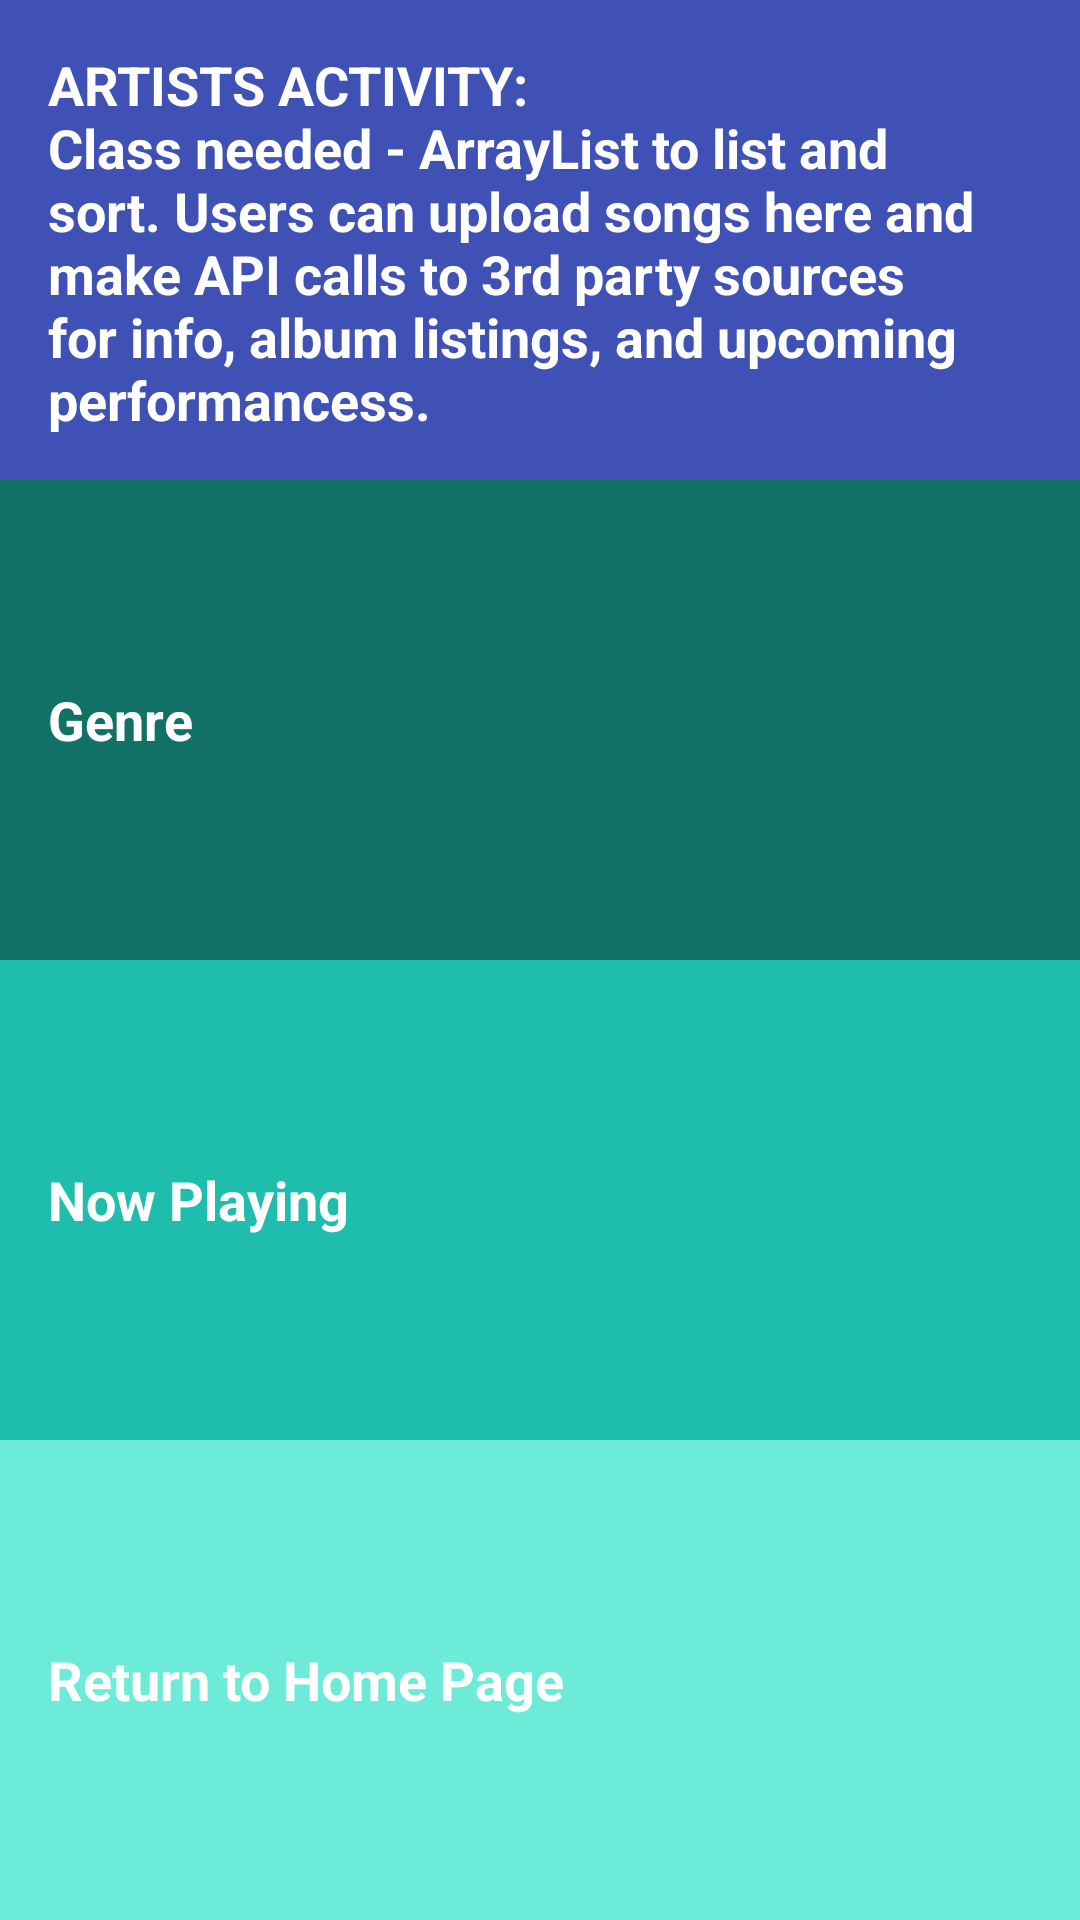

Produce the Android XML layout that renders to this screen, including the resource entries it uses.
<!-- AndroidManifest.xml: application theme AppTheme -->
<!-- res/layout/activity_artists.xml -->
<?xml version="1.0" encoding="utf-8"?>
<LinearLayout xmlns:android="http://schemas.android.com/apk/res/android"
    xmlns:tools="http://schemas.android.com/tools"
    android:layout_width="match_parent"
    android:layout_height="match_parent"
    android:background="@color/tan_background"
    android:orientation="vertical"
    tools:context="com.example.android.mymusicapp.ArtistsActivity">

    <TextView
        android:id="@+id/artist_text"
        style="@style/MainActionStyle"
        android:background="@color/colorPrimary"
        android:text="@string/artists_summary" />

    <TextView
        android:id="@+id/genre"
        style="@style/SubCategoryStyle"
        android:background="@color/category_genre"
        android:text="@string/category_genre" />

    <TextView
        android:id="@+id/now_playing"
        style="@style/SubCategoryStyle"
        android:background="@color/category_now_playing"
        android:text="@string/category_now_playing" />

    <TextView
        android:id="@+id/main_activity"
        style="@style/SubCategoryStyle"
        android:background="@color/category_main"
        android:text="@string/category_main" />

</LinearLayout>
<!-- resources referenced by this layout -->
<resources>
  <color name="category_genre">#127167</color>
  <color name="category_main">#6cecd8</color>
  <color name="category_now_playing">#1ebdac</color>
  <color name="colorPrimary">#3F51B5</color>
  <color name="tan_background">#FFF7DA</color>
  <string name="artists_summary">ARTISTS ACTIVITY:\nClass needed - ArrayList to list and sort. Users can upload songs here and make API calls to 3rd party sources for info, album listings, and upcoming performancess.</string>
  <string name="category_genre">Genre</string>
  <string name="category_main">Return to Home Page</string>
  <string name="category_now_playing">Now Playing</string>
  <style name="MainActionStyle">
          <item name="android:layout_width">match_parent</item>
          <item name="android:layout_height">match_parent</item>
          <item name="android:layout_weight">1</item>
          <item name="android:gravity">center_vertical</item>
          <item name="android:padding">16dp</item>
          <item name="android:textColor">@android:color/white</item>
          <item name="android:textStyle">bold</item>
          <item name="android:textAppearance">?android:textAppearanceMedium</item>
      </style>
  <style name="SubCategoryStyle">
          <item name="android:layout_width">match_parent</item>
          <item name="android:layout_height">match_parent</item>
          <item name="android:layout_weight">1</item>
          <item name="android:gravity">center_vertical</item>
          <item name="android:padding">16dp</item>
          <item name="android:textColor">@android:color/white</item>
          <item name="android:textStyle">bold</item>
          <item name="android:textAppearance">?android:textAppearanceMedium</item>
      </style>
  <style name="AppTheme" parent="Theme.AppCompat.Light.DarkActionBar">
          
          <item name="colorPrimary">@color/colorPrimary</item>
          <item name="colorPrimaryDark">@color/colorPrimaryDark</item>
          <item name="colorAccent">@color/colorAccent</item>
      </style>
  <color name="colorPrimaryDark">#303F9F</color>
  <color name="colorAccent">#FF4081</color>
</resources>
